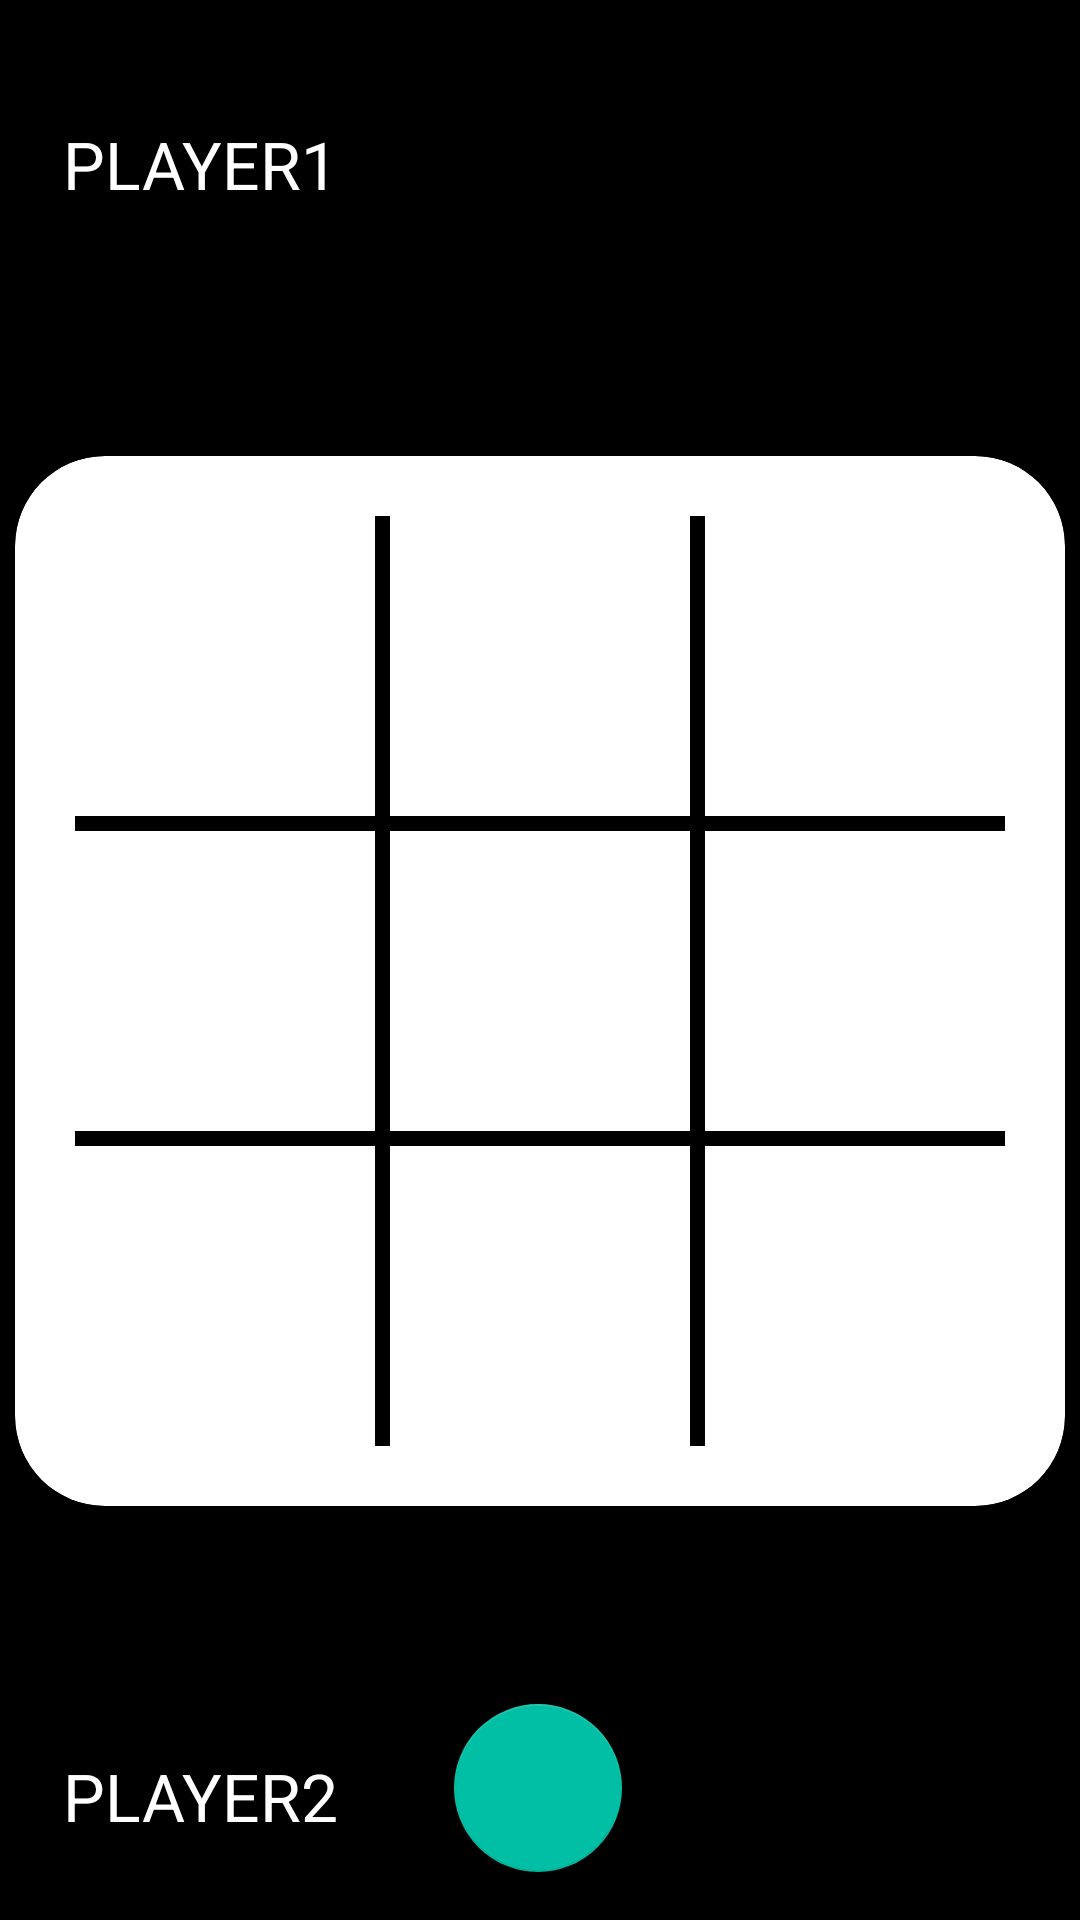

Produce the Android XML layout that renders to this screen, including the resource entries it uses.
<!-- AndroidManifest.xml: application theme Theme.TicTacToe -->
<!-- res/layout/activity_game.xml -->
<?xml version="1.0" encoding="utf-8"?>
<androidx.constraintlayout.widget.ConstraintLayout xmlns:android="http://schemas.android.com/apk/res/android"
    xmlns:app="http://schemas.android.com/apk/res-auto"
    xmlns:tools="http://schemas.android.com/tools"
    android:layout_width="match_parent"
    android:layout_height="match_parent"
    tools:context="com.attech.tictactoe.GameActivity"
    android:background="@color/black">


    <TextView
        android:id="@+id/player2scoretv"
        android:layout_width="50dp"
        android:layout_height="50dp"
        android:layout_marginTop="548dp"
        android:background="@drawable/rounded_corner"
        android:backgroundTint="@color/white"
        android:gravity="center"
        android:text="0"
        android:textColor="@color/black"
        android:textSize="22dp"
        app:layout_constraintEnd_toEndOf="parent"
        app:layout_constraintHorizontal_bias="0.908"
        app:layout_constraintStart_toEndOf="@+id/player2"
        app:layout_constraintTop_toTopOf="parent" />

    <ImageView
        android:id="@+id/sign1"
        android:layout_width="50dp"
        android:layout_height="50dp"
        app:layout_constraintEnd_toEndOf="parent"
        app:layout_constraintHorizontal_bias="0.085"
        app:layout_constraintStart_toStartOf="parent"
        app:layout_constraintTop_toBottomOf="@+id/player1" />

    <ImageView
        android:id="@+id/sign2"
        android:layout_width="50dp"
        android:layout_height="50dp"
        android:layout_marginBottom="4dp"
        app:layout_constraintBottom_toTopOf="@+id/player2"
        app:layout_constraintEnd_toEndOf="parent"
        app:layout_constraintHorizontal_bias="0.085"
        app:layout_constraintStart_toStartOf="parent" />

    <TextView
        android:id="@+id/player2"
        android:layout_width="wrap_content"
        android:layout_height="wrap_content"
        android:layout_marginTop="584dp"
        android:ems="10"
        android:text="PLAYER2"
        android:textColor="#FFFFFF"
        android:textSize="22dp"
        app:layout_constraintEnd_toEndOf="parent"
        app:layout_constraintHorizontal_bias="0.203"
        app:layout_constraintStart_toStartOf="parent"
        app:layout_constraintTop_toTopOf="parent" />

    <androidx.cardview.widget.CardView
        android:layout_width="350dp"
        android:layout_height="350dp"
        android:layout_marginTop="152dp"
        app:cardCornerRadius="30dp"
        android:backgroundTint="@color/white"
        app:layout_constraintEnd_toEndOf="parent"
        app:layout_constraintHorizontal_bias="0.5"
        app:layout_constraintStart_toStartOf="parent"
        app:layout_constraintTop_toTopOf="parent">
        <RelativeLayout
            android:id="@+id/board"
            android:layout_width="310dp"
            android:layout_height="310dp"
            android:layout_gravity="center"
            android:background="@color/black">
            <TextView
                android:id="@+id/cell_00"
                android:layout_width="100dp"
                android:layout_height="100dp"
                android:gravity="center"
                android:textSize="80dp"
                android:textColor="@color/black"
                android:background="@color/white"
                android:text=""/>
            <TextView
                android:id="@+id/cell_01"
                android:layout_width="100dp"
                android:layout_height="100dp"
                android:gravity="center"
                android:textSize="80dp"
                android:textColor="@color/black"
                android:layout_alignStart="@+id/cell_00"
                android:layout_marginStart="105dp"
                android:background="@color/white"
                android:text="" />
            <TextView
                android:id="@+id/cell_02"
                android:layout_width="100dp"
                android:layout_height="100dp"
                android:gravity="center"
                android:textSize="80dp"
                android:textColor="@color/black"
                android:layout_alignStart="@+id/cell_01"
                android:layout_marginStart="105dp"
                android:background="@color/white"
                android:text="" />
            <TextView
                android:id="@+id/cell_10"
                android:layout_width="100dp"
                android:layout_height="100dp"
                android:gravity="center"
                android:textSize="80dp"
                android:textColor="@color/black"
                android:layout_alignStart="@+id/cell_00"
                android:layout_marginTop="105dp"
                android:background="@color/white"
                android:text="" />
            <TextView
                android:id="@+id/cell_20"
                android:layout_width="100dp"
                android:layout_height="100dp"
                android:gravity="center"
                android:textSize="80dp"
                android:textColor="@color/black"
                android:layout_alignTop="@+id/cell_10"
                android:layout_marginTop="105dp"
                android:background="@color/white"
                android:text="" />
            <TextView
                android:id="@+id/cell_11"
                android:layout_width="100dp"
                android:layout_height="100dp"
                android:gravity="center"
                android:textSize="80dp"
                android:textColor="@color/black"
                android:layout_alignStart="@+id/cell_01"
                android:layout_marginTop="105dp"
                android:background="@color/white"
                android:text="" />
            <TextView
                android:id="@+id/cell_21"
                android:layout_width="100dp"
                android:layout_height="100dp"
                android:gravity="center"
                android:textSize="80dp"
                android:textColor="@color/black"
                android:layout_alignStart="@+id/cell_01"
                android:layout_alignTop="@+id/cell_10"
                android:layout_marginTop="105dp"
                android:background="@color/white"
                android:text="" />
            <TextView
                android:id="@+id/cell_12"
                android:layout_width="100dp"
                android:layout_height="100dp"
                android:gravity="center"
                android:textSize="80dp"
                android:textColor="@color/black"
                android:layout_alignStart="@+id/cell_02"
                android:layout_marginTop="105dp"
                android:background="@color/white"
                android:text="" />
            <TextView
                android:id="@+id/cell_22"
                android:layout_width="100dp"
                android:layout_height="100dp"
                android:gravity="center"
                android:textSize="80dp"
                android:textColor="@color/black"
                android:layout_alignStart="@+id/cell_12"
                android:layout_alignTop="@+id/cell_10"
                android:layout_marginTop="105dp"
                android:background="@color/white"
                android:text="" />

        </RelativeLayout>


    </androidx.cardview.widget.CardView>

    <com.google.android.material.floatingactionbutton.FloatingActionButton

        android:id="@+id/toHome"
        android:layout_width="wrap_content"
        android:layout_height="wrap_content"
        android:layout_marginBottom="16dp"
        android:clickable="true"
        app:backgroundTint="#00BFA5"
        app:layout_constraintBottom_toBottomOf="parent"
        app:layout_constraintEnd_toEndOf="parent"
        app:layout_constraintHorizontal_bias="0.498"
        app:layout_constraintStart_toStartOf="parent"
        app:srcCompat="@drawable/ic_home_black_24dp" />

    <TextView
        android:id="@+id/player1"
        android:layout_width="wrap_content"
        android:layout_height="wrap_content"
        android:layout_marginTop="40dp"
        android:ems="10"
        android:text="PLAYER1"
        android:textColor="#FFFFFF"
        android:textSize="22dp"
        app:layout_constraintEnd_toEndOf="parent"
        app:layout_constraintHorizontal_bias="0.203"
        app:layout_constraintStart_toStartOf="parent"
        app:layout_constraintTop_toTopOf="parent" />

    <TextView
        android:id="@+id/player1scoretv"
        android:layout_width="50dp"
        android:layout_height="50dp"
        android:layout_marginTop="56dp"
        android:background="@drawable/rounded_corner"
        android:backgroundTint="@color/white"
        android:gravity="center"
        android:text="0"
        android:textColor="@color/black"
        android:textSize="22dp"
        app:layout_constraintEnd_toEndOf="parent"
        app:layout_constraintHorizontal_bias="0.828"
        app:layout_constraintStart_toEndOf="@+id/player1"
        app:layout_constraintTop_toTopOf="parent" />

</androidx.constraintlayout.widget.ConstraintLayout>
<!-- resources referenced by this layout -->
<resources>
  <color name="black">#FF000000</color>
  <color name="white">#FFFFFFFF</color>
  <style name="Theme.TicTacToe" parent="Theme.MaterialComponents.DayNight.NoActionBar">
          
          <item name="colorPrimary">@color/white</item>
          <item name="colorPrimaryVariant">@color/blue</item>
          <item name="colorOnPrimary">@color/black</item>
          
          <item name="colorSecondary">@color/teal_200</item>
          <item name="colorSecondaryVariant">@color/teal_700</item>
          <item name="colorOnSecondary">@color/black</item>
          
          <item name="android:statusBarColor" tools:targetApi="l">?attr/colorPrimaryVariant</item>
          
      </style>
  <color name="blue">#FF46A3FF</color>
  <color name="teal_200">#FF03DAC5</color>
  <color name="teal_700">#FF018786</color>
</resources>
